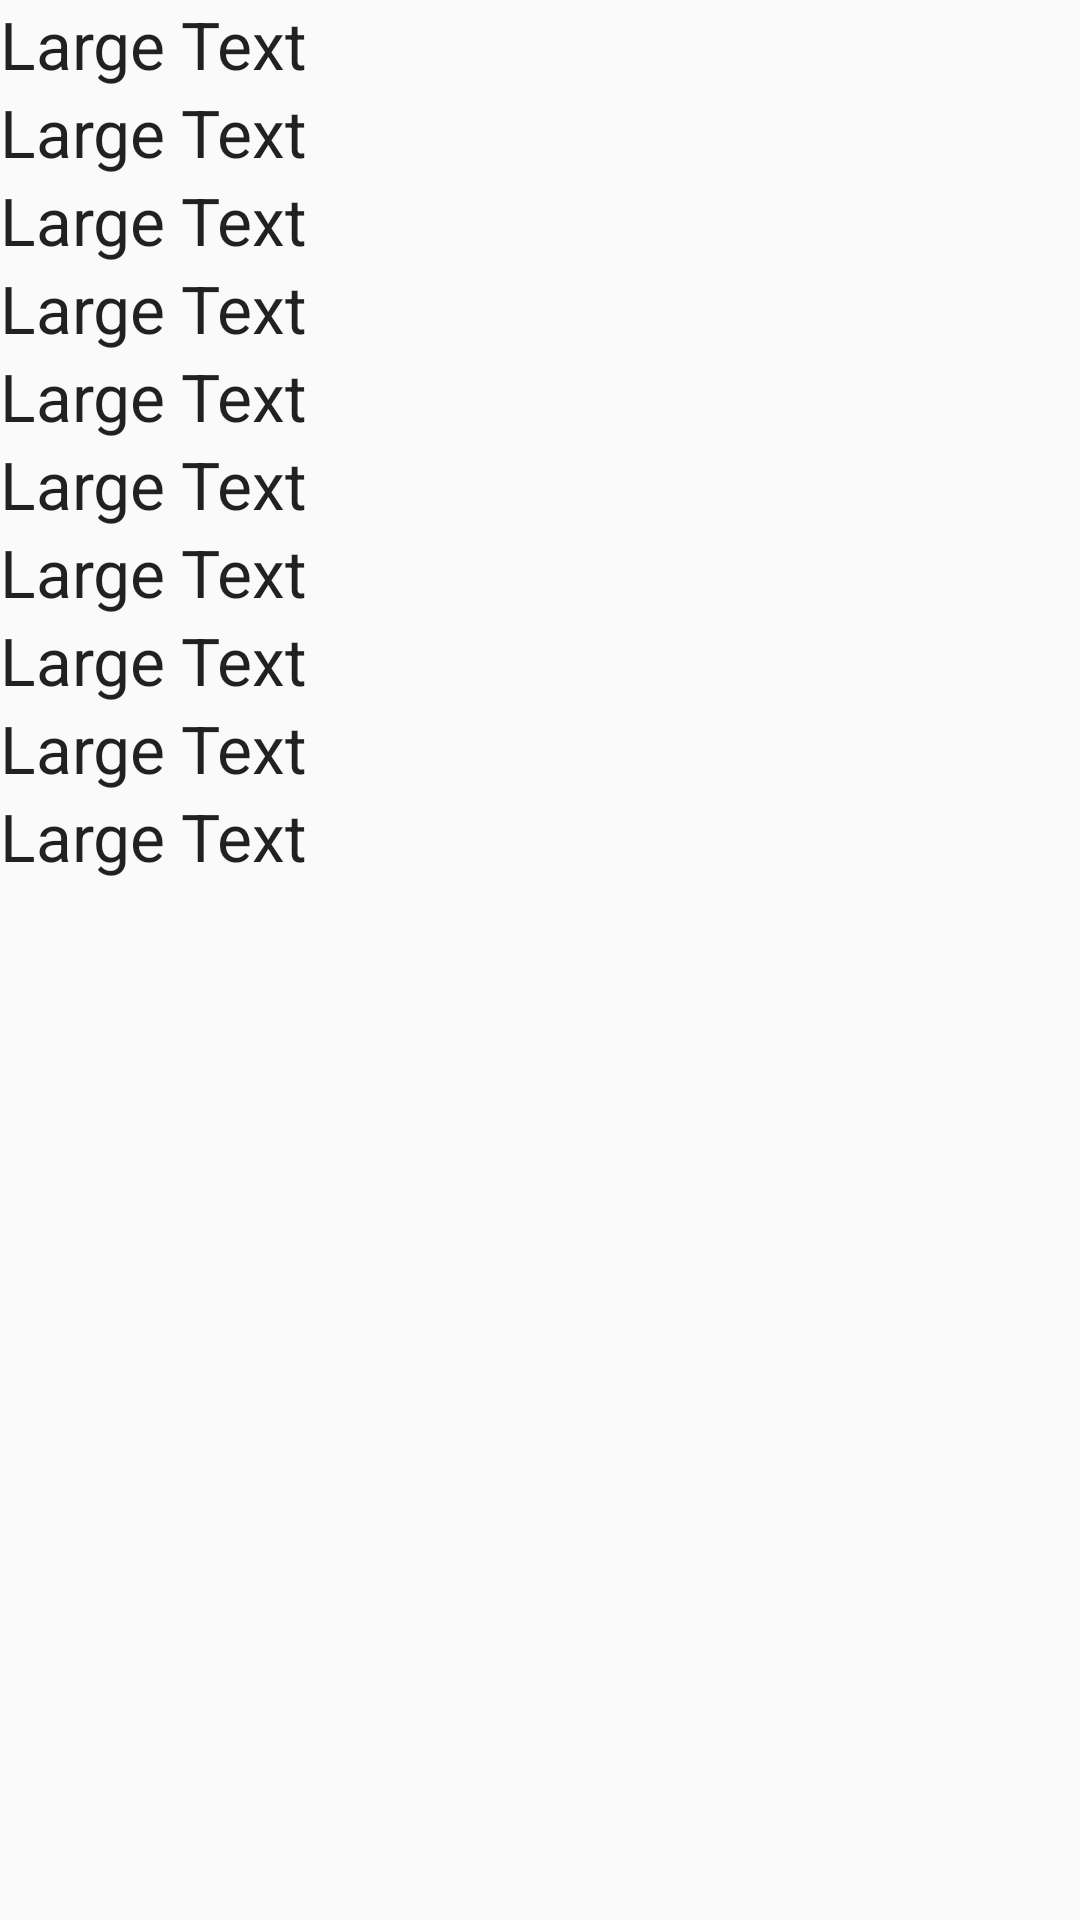

Android layout source for this screen:
<!-- AndroidManifest.xml: application theme AppTheme -->
<!-- res/layout/fragment_recipe_activity.xml -->
<LinearLayout xmlns:android="http://schemas.android.com/apk/res/android"
    android:orientation="vertical" android:layout_width="match_parent"
    android:layout_height="match_parent">

    <ScrollView
        android:layout_width="fill_parent"
        android:layout_height="fill_parent">

        <LinearLayout
            android:layout_width="fill_parent"
            android:layout_height="fill_parent"
            android:orientation="vertical">

        <TextView
            android:layout_width="wrap_content"
            android:layout_height="wrap_content"
            android:textAppearance="?android:attr/textAppearanceLarge"
            android:text="Large Text"
            android:id="@+id/idText" />

        <TextView
            android:layout_width="wrap_content"
            android:layout_height="wrap_content"
            android:textAppearance="?android:attr/textAppearanceLarge"
            android:text="Large Text"
            android:id="@+id/nameText" />

        <TextView
            android:layout_width="wrap_content"
            android:layout_height="wrap_content"
            android:textAppearance="?android:attr/textAppearanceLarge"
            android:text="Large Text"
            android:id="@+id/mealTypeText" />

        <TextView
            android:layout_width="wrap_content"
            android:layout_height="wrap_content"
            android:textAppearance="?android:attr/textAppearanceLarge"
            android:text="Large Text"
            android:id="@+id/ingredientsText" />

        <TextView
            android:layout_width="wrap_content"
            android:layout_height="wrap_content"
            android:textAppearance="?android:attr/textAppearanceLarge"
            android:text="Large Text"
            android:id="@+id/ingredientsTextWithNumValText" />

        <TextView
            android:layout_width="wrap_content"
            android:layout_height="wrap_content"
            android:textAppearance="?android:attr/textAppearanceLarge"
            android:text="Large Text"
            android:id="@+id/timeDisplayText" />

        <TextView
            android:layout_width="wrap_content"
            android:layout_height="wrap_content"
            android:textAppearance="?android:attr/textAppearanceLarge"
            android:text="Large Text"
            android:id="@+id/timeActualText" />

        <TextView
            android:layout_width="wrap_content"
            android:layout_height="wrap_content"
            android:textAppearance="?android:attr/textAppearanceLarge"
            android:text="Large Text"
            android:id="@+id/instructionsTextText" />

        <TextView
            android:layout_width="wrap_content"
            android:layout_height="wrap_content"
            android:textAppearance="?android:attr/textAppearanceLarge"
            android:text="Large Text"
            android:id="@+id/caloriesText" />

        <TextView
            android:layout_width="wrap_content"
            android:layout_height="wrap_content"
            android:textAppearance="?android:attr/textAppearanceLarge"
            android:text="Large Text"
            android:id="@+id/ratingText" />
        </LinearLayout>

    </ScrollView>


</LinearLayout>
<!-- resources referenced by this layout -->
<resources>
  <style name="AppTheme" parent="Theme.AppCompat.Light">
          
      </style>
</resources>
